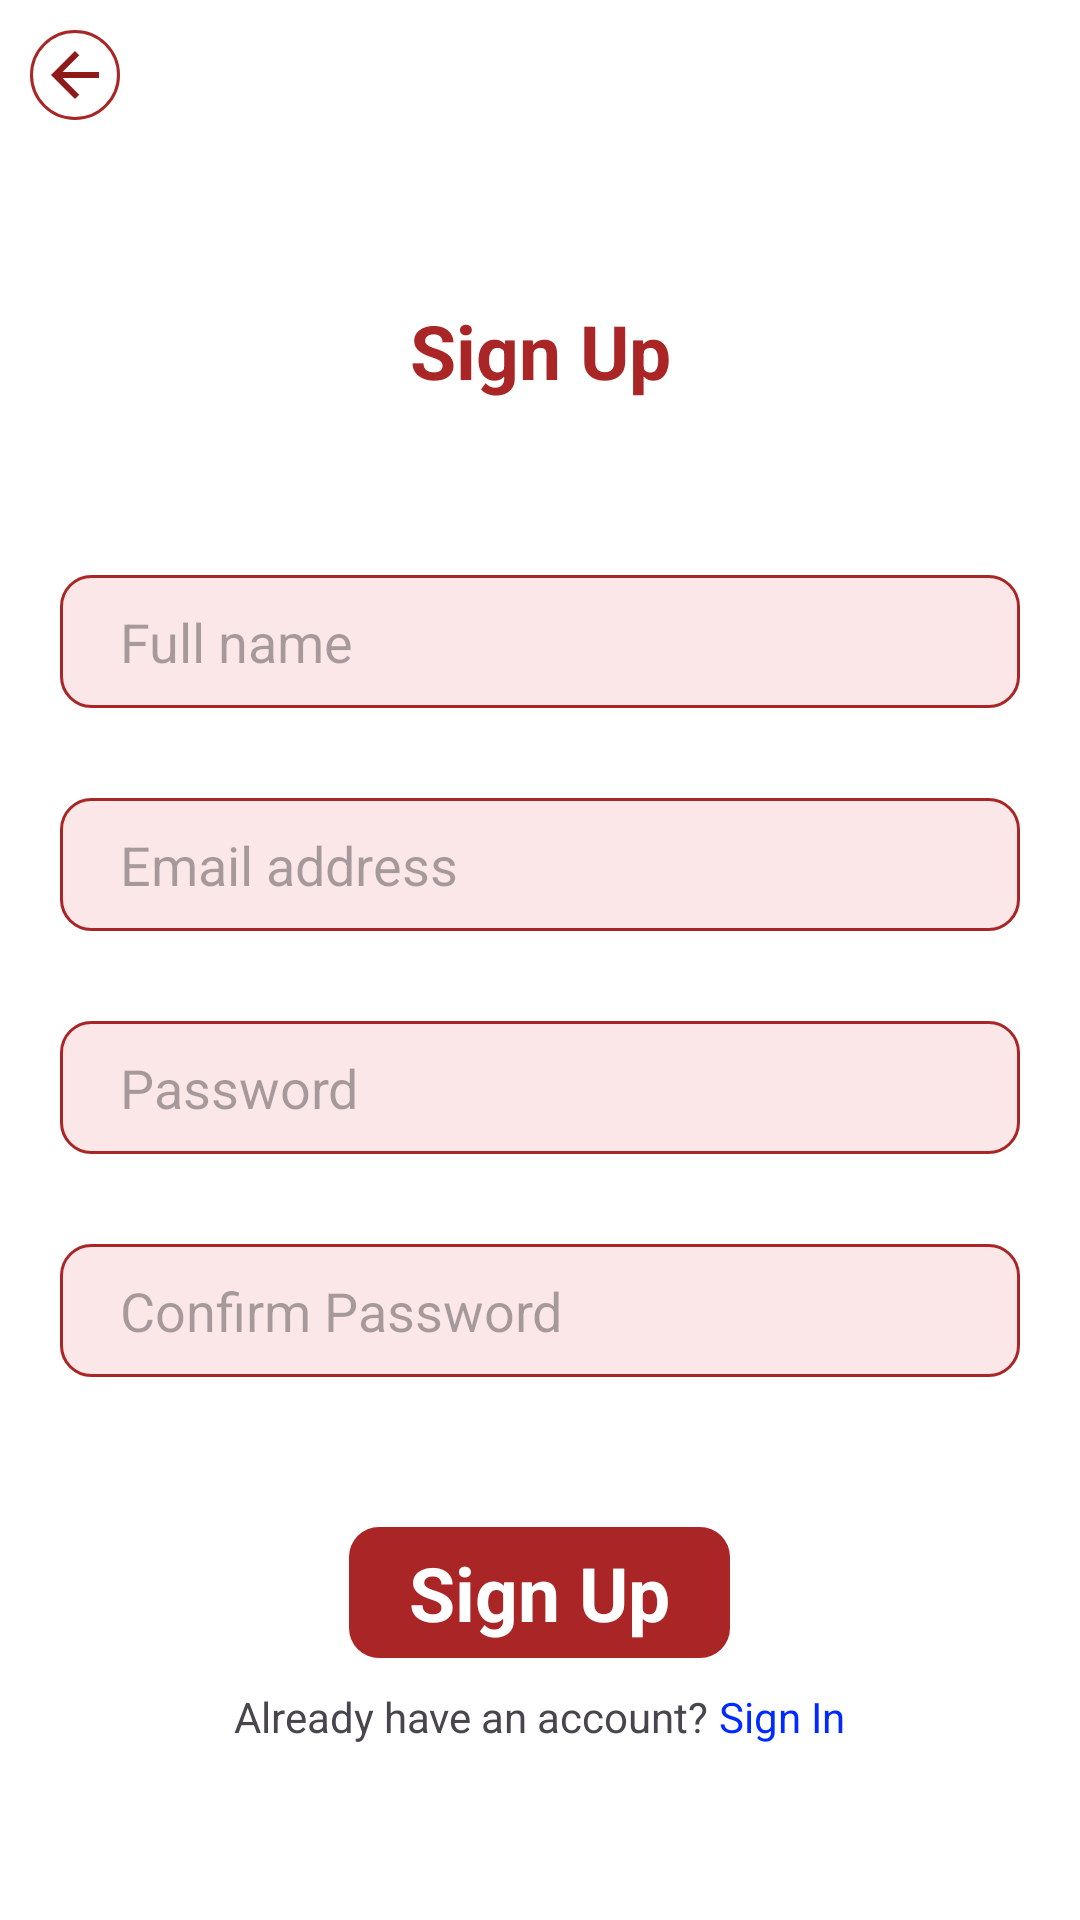

Reconstruct the res/layout file that produces this screen, plus the resources it refers to.
<!-- AndroidManifest.xml: application theme Theme.EKraal -->
<!-- res/layout/sign_up.xml -->
<?xml version="1.0" encoding="utf-8"?>
<LinearLayout xmlns:android="http://schemas.android.com/apk/res/android"
    android:layout_width="match_parent"
    android:orientation="vertical"
    android:background="@color/white"
    android:layout_height="match_parent">
    <ImageView
        android:layout_width="30dp"
        android:layout_height="30dp"
        android:src="@drawable/back_vector"
        android:background="@drawable/back_back"
        android:padding="3dp"
        android:layout_margin="10dp"/>
    <TextView
        android:layout_width="match_parent"
        android:layout_height="wrap_content"
        android:gravity="center"
        android:text="Sign Up"
        android:textStyle="bold"
        android:textColor="@color/red"
        android:textSize="25dp"
        android:layout_marginTop="50dp"/>
    <LinearLayout
        android:layout_width="match_parent"
        android:layout_height="match_parent"
        android:gravity="center"
        android:layout_margin="20dp"
        android:orientation="vertical">

        <EditText
            android:id="@+id/name"
            android:layout_width="match_parent"
            android:layout_height="wrap_content"
            android:background="@drawable/button_back"
            android:paddingRight="20dp"
            android:paddingLeft="20dp"
            android:paddingTop="10dp"
            android:paddingBottom="10dp"
            android:hint="Full name"/>

        <EditText
            android:id="@+id/email"
            android:layout_width="match_parent"
            android:layout_height="wrap_content"
            android:background="@drawable/button_back"
            android:paddingRight="20dp"
            android:paddingLeft="20dp"
            android:paddingTop="10dp"
            android:layout_marginTop="30dp"
            android:paddingBottom="10dp"
            android:hint="Email address"/>

        <RelativeLayout
            android:layout_width="match_parent"
            android:layout_marginTop="30dp"
            android:background="@drawable/button_back"
            android:layout_height="wrap_content">

            <EditText
                android:id="@+id/password1"
                android:layout_width="match_parent"
                android:layout_height="wrap_content"
                android:paddingRight="20dp"
                android:paddingLeft="20dp"
                android:paddingTop="10dp"
                android:paddingBottom="10dp"
                android:inputType="textPassword"
                android:background="#00FFFFFF"
                android:hint="Password" />

        </RelativeLayout>

        <RelativeLayout
            android:layout_width="match_parent"
            android:layout_marginTop="30dp"
            android:background="@drawable/button_back"
            android:layout_height="wrap_content">

            <EditText
                android:id="@+id/password2"
                android:layout_width="match_parent"
                android:layout_height="wrap_content"
                android:paddingRight="20dp"
                android:paddingLeft="20dp"
                android:paddingTop="10dp"
                android:paddingBottom="10dp"
                android:inputType="textPassword"
                android:background="#00FFFFFF"
                android:hint="Confirm Password" />

        </RelativeLayout>

        <TextView
            android:id="@+id/sign_up1"
            android:layout_width="wrap_content"
            android:layout_height="wrap_content"
            android:layout_marginTop="50dp"
            android:background="@drawable/sign_back"
            android:gravity="center"
            android:paddingLeft="20dp"
            android:paddingTop="5dp"
            android:paddingRight="20dp"
            android:paddingBottom="5dp"
            android:text="Sign Up"
            android:textColor="@color/white"
            android:textSize="25dp"
            android:textStyle="bold" />

        <LinearLayout
            android:layout_width="match_parent"
            android:layout_marginTop="10dp"
            android:orientation="horizontal"
            android:gravity="center"
            android:layout_height="wrap_content">

            <TextView
                android:layout_width="wrap_content"
                android:layout_height="wrap_content"
                android:text="Already have an account?"/>


            <TextView
                android:onClick="SignIn"
                android:layout_width="wrap_content"
                android:layout_height="wrap_content"
                android:textColor="#002AFF"
                android:text=" Sign In"/>
        </LinearLayout>
    </LinearLayout>
</LinearLayout>
<!-- resources referenced by this layout -->
<resources>
  <color name="red">#AA2525</color>
  <color name="white">#FFFFFFFF</color>
  <!-- drawable back_back (drawable) -->
  <?xml version="1.0" encoding="utf-8"?>
  <shape xmlns:android="http://schemas.android.com/apk/res/android"
      android:shape="oval">
  
      <stroke
          android:width="1dp"
          android:color="@color/red"/>
  
  </shape>
  <!-- drawable back_vector (drawable) -->
  <vector android:autoMirrored="true" android:height="24dp"
      android:tint="#901919" android:viewportHeight="24"
      android:viewportWidth="24" android:width="24dp" xmlns:android="http://schemas.android.com/apk/res/android">
      <path android:fillColor="@android:color/white" android:pathData="M20,11H7.83l5.59,-5.59L12,4l-8,8 8,8 1.41,-1.41L7.83,13H20v-2z"/>
  </vector>
  <!-- drawable button_back (drawable) -->
  <?xml version="1.0" encoding="utf-8"?>
  <shape xmlns:android="http://schemas.android.com/apk/res/android">
  
      <solid
          android:color="#FBE7E7"/>
  
      <corners
          android:radius="10dp"/>
  
      <stroke
          android:width="1dp"
          android:color="@color/red"/>
  </shape>
  <!-- drawable sign_back (drawable) -->
  <?xml version="1.0" encoding="utf-8"?>
  <shape xmlns:android="http://schemas.android.com/apk/res/android">
  
      <solid
          android:color="@color/red"/>
  
      <corners
          android:radius="10dp"/>
  </shape>
  <style name="Theme.EKraal" parent="Base.Theme.EKraal" />
  <style name="Base.Theme.EKraal" parent="Theme.Material3.DayNight.NoActionBar">
          
          
      </style>
</resources>
